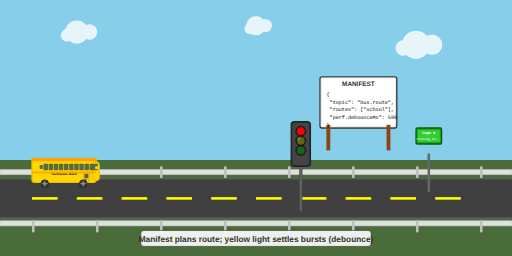
t = 0.00 s
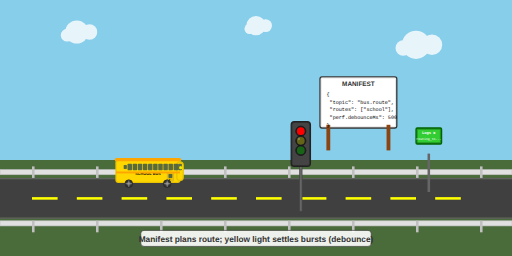
t = 1.75 s
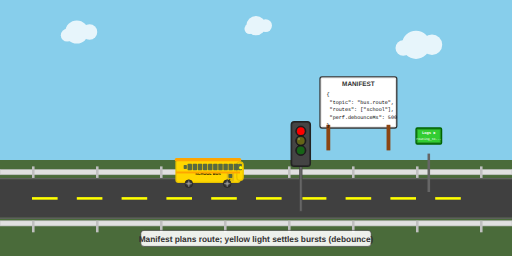
t = 3.00 s
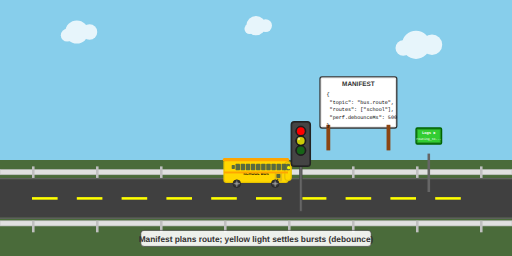
t = 5.00 s
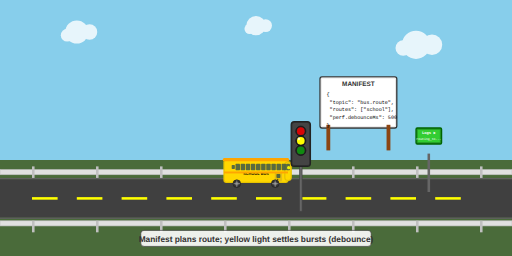
t = 6.75 s
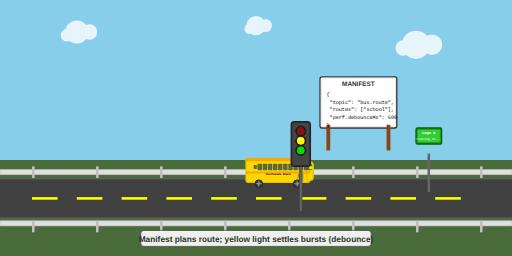
t = 8.25 s

The animated SVG that drew these frames (rendered in a browser with its animation timeline set to each time). Animation: 8 SMIL elements (animate=5,animateTransform=3); frames cover the first 8.25 s, repeats indefinitely.

<svg viewBox="0 0 800 400" xmlns="http://www.w3.org/2000/svg">
  <!-- Scene 2: Bus encountering first rules of the road with animations -->
  
  <!-- Background sky -->
  <rect x="0" y="0" width="800" height="250" fill="#87CEEB"></rect>
  
  <!-- Clouds -->
  <g fill="#FFFFFF" opacity="0.8">
    <circle cx="120" cy="50" r="18"></circle>
    <circle cx="140" cy="50" r="12"></circle>
    <circle cx="105" cy="55" r="10"></circle>
    
    <circle cx="650" cy="70" r="22"></circle>
    <circle cx="675" cy="70" r="16"></circle>
    <circle cx="630" cy="75" r="12"></circle>
    
    <circle cx="400" cy="40" r="15"></circle>
    <circle cx="415" cy="40" r="10"></circle>
    <circle cx="390" cy="45" r="8"></circle>
  </g>
  
  <!-- Ground -->
  <rect x="0" y="250" width="800" height="150" fill="#4A6B3A"></rect>
  
  <!-- Road -->
  <rect x="0" y="280" width="800" height="60" fill="#404040"></rect>
  <rect x="0" y="278" width="800" height="2" fill="#606060"></rect>
  <rect x="0" y="340" width="800" height="2" fill="#606060"></rect>
  
  <!-- Guardrails -->
  <rect x="0" y="265" width="800" height="8" fill="#E0E0E0" stroke="#C0C0C0" stroke-width="1"></rect>
  <rect x="0" y="345" width="800" height="8" fill="#E0E0E0" stroke="#C0C0C0" stroke-width="1"></rect>
  
  <!-- Guardrail posts -->
  <g fill="#C0C0C0">
    <rect x="50" y="260" width="4" height="18"></rect>
    <rect x="150" y="260" width="4" height="18"></rect>
    <rect x="250" y="260" width="4" height="18"></rect>
    <rect x="350" y="260" width="4" height="18"></rect>
    <rect x="450" y="260" width="4" height="18"></rect>
    <rect x="550" y="260" width="4" height="18"></rect>
    <rect x="650" y="260" width="4" height="18"></rect>
    <rect x="750" y="260" width="4" height="18"></rect>
    
    <rect x="50" y="345" width="4" height="18"></rect>
    <rect x="150" y="345" width="4" height="18"></rect>
    <rect x="250" y="345" width="4" height="18"></rect>
    <rect x="350" y="345" width="4" height="18"></rect>
    <rect x="450" y="345" width="4" height="18"></rect>
    <rect x="550" y="345" width="4" height="18"></rect>
    <rect x="650" y="345" width="4" height="18"></rect>
    <rect x="750" y="345" width="4" height="18"></rect>
  </g>
  
  <!-- Dashed center line -->
  <g fill="#FFFF00">
    <rect x="50" y="308" width="40" height="4"></rect>
    <rect x="120" y="308" width="40" height="4"></rect>
    <rect x="190" y="308" width="40" height="4"></rect>
    <rect x="260" y="308" width="40" height="4"></rect>
    <rect x="330" y="308" width="40" height="4"></rect>
    <rect x="400" y="308" width="40" height="4"></rect>
    <rect x="470" y="308" width="40" height="4"></rect>
    <rect x="540" y="308" width="40" height="4"></rect>
    <rect x="610" y="308" width="40" height="4"></rect>
    <rect x="680" y="308" width="40" height="4"></rect>
  </g>
  
  <!-- School bus with stop-and-go animation -->
  <g id="school-bus" transform="translate(200, 250)">
    <!-- Bus movement: approach, stop at red light, continue on green -->
    <animateTransform attributeName="transform" type="translate" 
                      values="50,250; 350,250; 350,250; 900,250" 
                      dur="12s" 
                      repeatCount="indefinite"/>
    
    <rect x="0" y="0" width="100" height="35" rx="4" ry="4" fill="#FFD700" stroke="#E6C200" stroke-width="2"></rect>
    <rect x="95" y="3" width="10" height="29" rx="5" ry="5" fill="#FFD700" stroke="#E6C200" stroke-width="2"></rect>
    <rect x="-2" y="-3" width="104" height="5" rx="2.5" ry="2.5" fill="#FFA500"></rect>
    
    <!-- Windows -->
    <rect x="90" y="6" width="7" height="10" rx="1" ry="1" fill="#2F4F4F" opacity="0.8"></rect>
    <rect x="82" y="6" width="7" height="10" rx="1" ry="1" fill="#2F4F4F" opacity="0.8"></rect>
    <rect x="74" y="6" width="7" height="10" rx="1" ry="1" fill="#2F4F4F" opacity="0.8"></rect>
    <rect x="66" y="6" width="7" height="10" rx="1" ry="1" fill="#2F4F4F" opacity="0.8"></rect>
    <rect x="58" y="6" width="7" height="10" rx="1" ry="1" fill="#2F4F4F" opacity="0.8"></rect>
    <rect x="50" y="6" width="7" height="10" rx="1" ry="1" fill="#2F4F4F" opacity="0.8"></rect>
    <rect x="42" y="6" width="7" height="10" rx="1" ry="1" fill="#2F4F4F" opacity="0.8"></rect>
    <rect x="34" y="6" width="7" height="10" rx="1" ry="1" fill="#2F4F4F" opacity="0.8"></rect>
    <rect x="26" y="6" width="7" height="10" rx="1" ry="1" fill="#2F4F4F" opacity="0.8"></rect>
    <rect x="18" y="6" width="7" height="10" rx="1" ry="1" fill="#2F4F4F" opacity="0.8"></rect>
    
    <rect x="97" y="6" width="6" height="10" rx="1" ry="1" fill="#2F4F4F" opacity="0.8"></rect>
    <rect x="12" y="8" width="5" height="6" rx="1" ry="1" fill="#2F4F4F" opacity="0.8"></rect>
    
    <!-- Door and details -->
    <rect x="80" y="20" width="10" height="13" rx="1" ry="1" fill="#E6C200" stroke="#D4AF37" stroke-width="1"></rect>
    <rect x="82" y="22" width="6" height="6" rx="1" ry="1" fill="#2F4F4F" opacity="0.8"></rect>
    <circle cx="84" cy="30" r="0.8" fill="#000"></circle>
    
    <text x="50" y="24" text-anchor="middle" font-family="Arial, sans-serif" font-size="6" font-weight="bold" fill="#000">SCHOOL BUS</text>
    <rect x="0" y="18" width="100" height="3" fill="#FFA500"></rect>
    
    <!-- Headlight -->
    <circle cx="101" cy="12" r="2.5" fill="#FFFF00">
      <animate attributeName="opacity" values="0.8;1;0.8" dur="2s" repeatCount="indefinite"></animate>
    </circle>
    
    <!-- Wheels with spinning animation -->
    <g id="front-wheel">
      <circle cx="20" cy="37" r="6" fill="#333" stroke="#222" stroke-width="1"></circle>
      <circle cx="20" cy="37" r="3" fill="#666"></circle>
      <g transform-origin="20 37">
        <line x1="20" y1="32" x2="20" y2="42" stroke="#AAA" stroke-width="1"></line>
        <line x1="15" y1="37" x2="25" y2="37" stroke="#AAA" stroke-width="1"></line>
        <animateTransform attributeName="transform" type="rotate" values="0;360" dur="1s" repeatCount="indefinite"/>
      </g>
    </g>
    
    <g id="rear-wheel">
      <circle cx="80" cy="37" r="6" fill="#333" stroke="#222" stroke-width="1"></circle>
      <circle cx="80" cy="37" r="3" fill="#666"></circle>
      <g transform-origin="80 37">
        <line x1="80" y1="32" x2="80" y2="42" stroke="#AAA" stroke-width="1"></line>
        <line x1="75" y1="37" x2="85" y2="37" stroke="#AAA" stroke-width="1"></line>
        <animateTransform attributeName="transform" type="rotate" values="0;360" dur="1s" repeatCount="indefinite"/>
      </g>
    </g>
  </g>
  
  <!-- Traffic light with red-yellow-green sequence -->
  <g id="traffic-light" transform="translate(450, 180)">
    <!-- Pole -->
    <rect x="18" y="70" width="4" height="80" fill="#666" stroke="#444" stroke-width="1"></rect>
    
    <!-- Housing -->
    <rect x="5" y="10" width="30" height="70" rx="5" ry="5" fill="#333" stroke="#222" stroke-width="2"></rect>
    <rect x="7" y="12" width="26" height="66" rx="3" ry="3" fill="#444"></rect>
    
    <!-- Light housings -->
    <circle cx="20" cy="25" r="8" fill="#222" stroke="#111" stroke-width="1"></circle>
    <circle cx="20" cy="40" r="8" fill="#222" stroke="#111" stroke-width="1"></circle>
    <circle cx="20" cy="55" r="8" fill="#222" stroke="#111" stroke-width="1"></circle>
    
    <!-- Red light (on during bus stop phase) -->
    <circle cx="20" cy="25" r="6" fill="#FF0000">
      <animate attributeName="opacity" values="1;1;1;0.3;0.3" dur="12s" repeatCount="indefinite"></animate>
    </circle>
    
    <!-- Yellow light (debounce transition) -->
    <circle cx="20" cy="40" r="6" fill="#FFFF00">
      <animate attributeName="opacity" values="0.3;0.3;1;1;0.3" dur="12s" repeatCount="indefinite"></animate>
    </circle>
    <circle cx="17" cy="37" r="2" fill="#FFFFFF" opacity="0.6">
      <animate attributeName="opacity" values="0.2;0.2;0.8;0.8;0.2" dur="12s" repeatCount="indefinite"></animate>
    </circle>
    
    <!-- Green light (on when bus continues) -->
    <circle cx="20" cy="55" r="6" fill="#00FF00">
      <animate attributeName="opacity" values="0.3;0.3;0.3;1;1" dur="12s" repeatCount="indefinite"></animate>
    </circle>
  </g>
  
  <!-- Billboard with manifest -->
  <g id="billboard" transform="translate(500, 120)">
    <!-- Billboard structure -->
    <rect x="0" y="0" width="120" height="80" fill="#F0F0F0" stroke="#333" stroke-width="2" rx="3"></rect>
    <rect x="2" y="2" width="116" height="76" fill="#FFFFFF" stroke="#DDD" stroke-width="1" rx="2"></rect>
    
    <!-- Support posts -->
    <rect x="10" y="75" width="6" height="40" fill="#8B4513"></rect>
    <rect x="104" y="75" width="6" height="40" fill="#8B4513"></rect>
    
    <!-- Manifest content -->
    <text x="60" y="15" text-anchor="middle" font-family="Arial, sans-serif" font-size="10" font-weight="bold" fill="#333">MANIFEST</text>
    
    <text x="10" y="30" font-family="Courier, monospace" font-size="8" fill="#000">{</text>
    <text x="15" y="42" font-family="Courier, monospace" font-size="8" fill="#000">"topic": "bus.route",</text>
    <text x="15" y="54" font-family="Courier, monospace" font-size="8" fill="#000">"routes": ["school"],</text>
    <text x="15" y="66" font-family="Courier, monospace" font-size="8" fill="#000">"perf.debounceMs": 500</text>
    <text x="10" y="78" font-family="Courier, monospace" font-size="8" fill="#000">}</text>
  </g>
  
  <!-- Street sign with diagnostics -->
  <g id="street-sign" transform="translate(650, 200)">
    <!-- Sign post -->
    <rect x="18" y="40" width="4" height="60" fill="#666"></rect>
    
    <!-- Sign -->
    <rect x="0" y="0" width="40" height="25" fill="#228B22" stroke="#006400" stroke-width="2" rx="2"></rect>
    <rect x="2" y="2" width="36" height="21" fill="#32CD32" stroke="#228B22" stroke-width="1" rx="1"></rect>
    
    <!-- Sign text -->
    <text x="20" y="10" text-anchor="middle" font-family="Courier, monospace" font-size="6" font-weight="bold" fill="#FFFFFF">Logs ▶</text>
    <text x="20" y="18" text-anchor="middle" font-family="Courier, monospace" font-size="5" fill="#FFFFFF">routing_to...</text>
  </g>
  
  <!-- Caption -->
  <g id="caption" transform="translate(400, 370)">
    <rect x="-180" y="-10" width="360" height="25" fill="#FFFFFF" fill-opacity="0.9" stroke="#333" stroke-width="1" rx="5"></rect>
    <text x="0" y="8" text-anchor="middle" font-family="Arial, sans-serif" font-size="13" font-weight="bold" fill="#333">Manifest plans route; yellow light settles bursts (debounce)</text>
  </g>
</svg>
